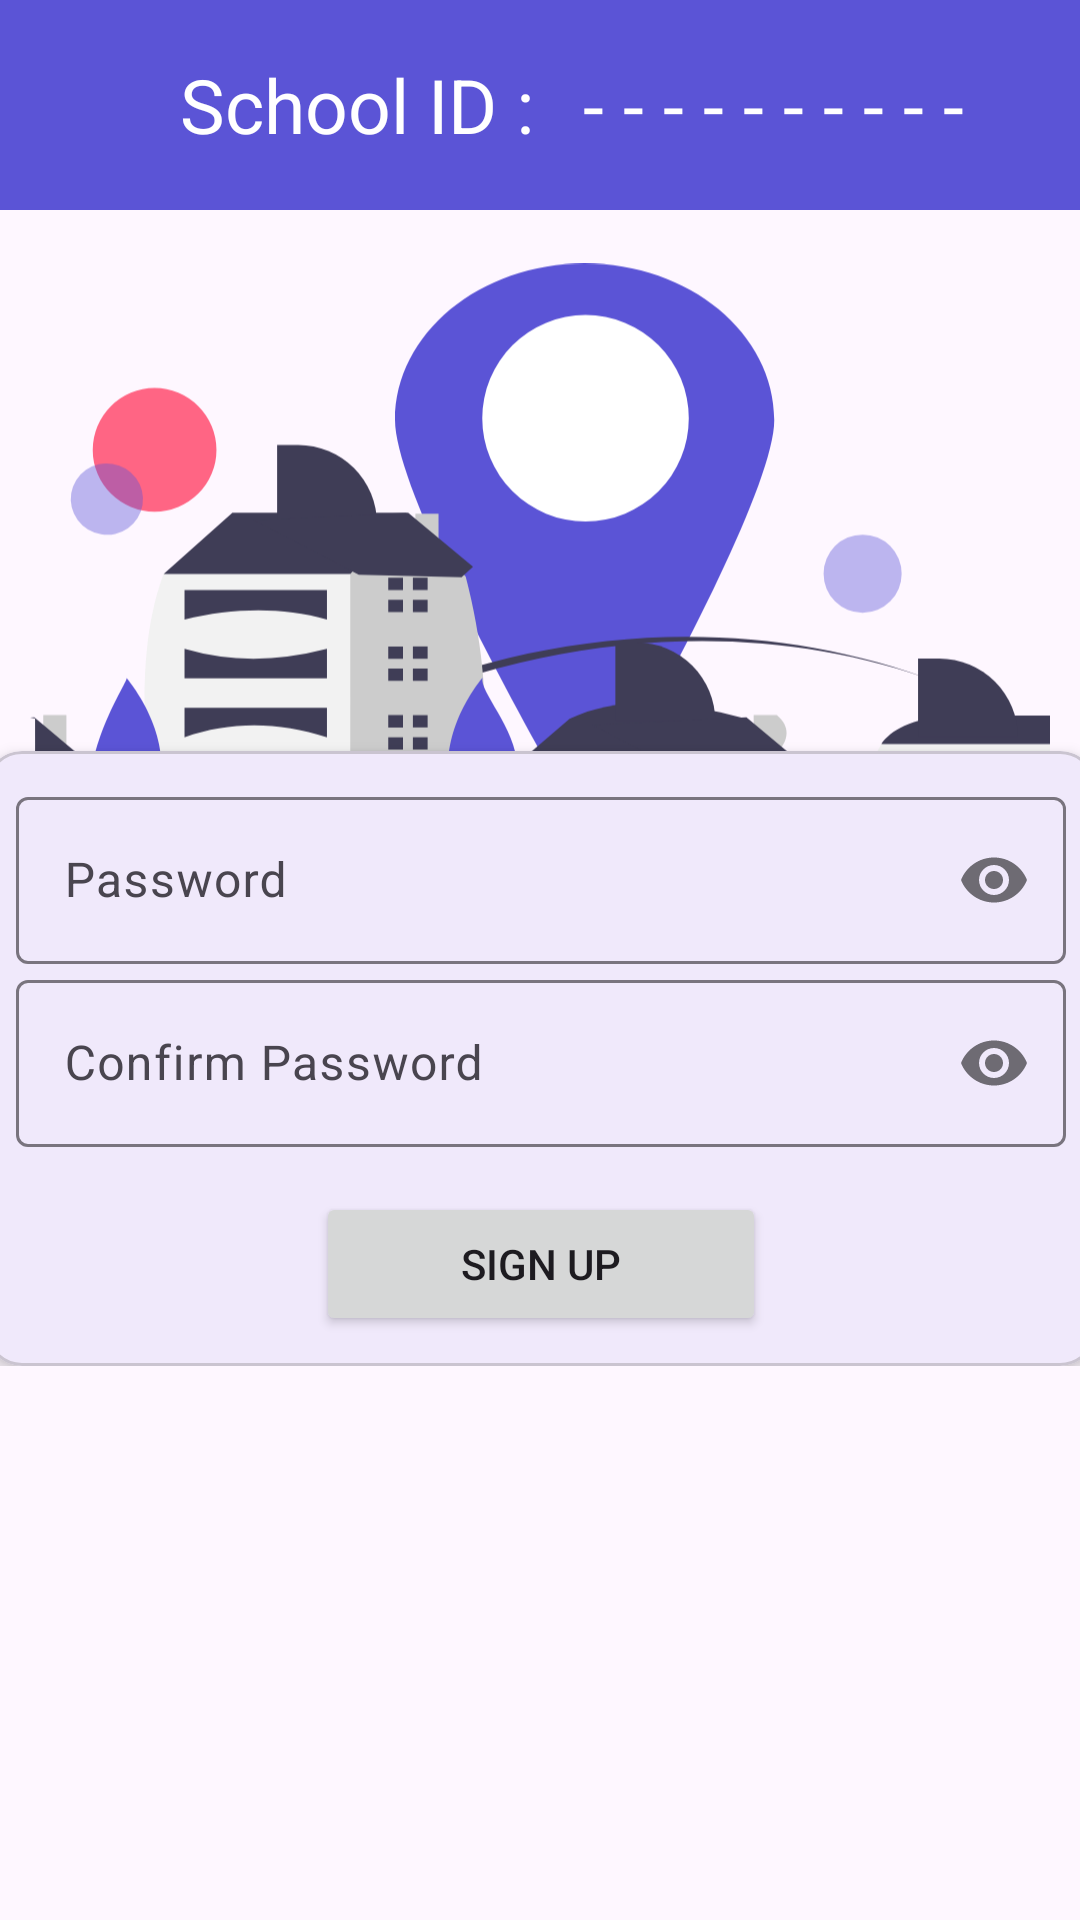

The Android layout XML behind this screen, and the referenced resources:
<!-- AndroidManifest.xml: application theme Theme.GMDF -->
<!-- res/layout/fragment_school_signup.xml -->
<?xml version="1.0" encoding="utf-8"?>
<androidx.constraintlayout.widget.ConstraintLayout xmlns:android="http://schemas.android.com/apk/res/android"
    xmlns:tools="http://schemas.android.com/tools"
    android:layout_width="match_parent"
    android:layout_height="match_parent"
    xmlns:app="http://schemas.android.com/apk/res-auto"
    tools:context=".fragment.SchoolSignupFragment">

    <com.google.android.material.appbar.AppBarLayout
        android:id="@+id/appBarLayout2"
        android:layout_width="0dp"
        android:layout_height="70dp"
        android:backgroundTint="@color/colorPrimary"
        app:layout_constraintEnd_toEndOf="parent"
        app:layout_constraintStart_toStartOf="parent"
        app:layout_constraintTop_toTopOf="parent">

        <LinearLayout
            android:layout_width="match_parent"
            android:layout_height="match_parent"
            android:orientation="horizontal">


            <ImageView
                android:id="@+id/ivSchoolRegister"
                android:layout_width="40dp"
                android:layout_height="match_parent"
                android:layout_gravity="center_vertical"
                android:layout_marginStart="10dp"
                android:src="@drawable/baseline_arrow_back_24" />

            <TextView
                android:layout_width="wrap_content"
                android:layout_height="match_parent"
                android:layout_marginStart="10dp"
                android:gravity="center_vertical"
                android:text="School ID : "
                android:textColor="@color/white"
                android:textSize="25sp" />

            <TextView
                android:id="@+id/tvStudentId"
                android:layout_width="wrap_content"
                android:layout_height="match_parent"
                android:layout_marginStart="10dp"
                android:gravity="center_vertical"
                android:text="- - - - - - - - - -"
                android:textColor="@color/white"
                android:textSize="25sp" />

        </LinearLayout>
    </com.google.android.material.appbar.AppBarLayout>

    <ScrollView
        android:layout_width="0dp"
        android:layout_height="0dp"
        app:layout_constraintBottom_toBottomOf="parent"
        app:layout_constraintEnd_toEndOf="parent"
        app:layout_constraintStart_toStartOf="parent"
        app:layout_constraintTop_toBottomOf="@+id/appBarLayout2">

        <androidx.constraintlayout.widget.ConstraintLayout
            android:layout_width="match_parent"
            android:layout_height="wrap_content">

            <ImageView
                android:id="@+id/imageView6"
                android:layout_width="0dp"
                android:layout_height="250dp"
                android:layout_marginHorizontal="10dp"
                android:src="@drawable/school"
                app:layout_constraintEnd_toEndOf="parent"
                app:layout_constraintStart_toStartOf="parent"
                app:layout_constraintTop_toTopOf="parent" />

            <com.google.android.material.card.MaterialCardView
                android:layout_width="370dp"
                android:layout_height="wrap_content"
                app:cardElevation="3dp"
                android:layout_marginTop="-70dp"
                app:layout_constraintEnd_toEndOf="parent"
                app:layout_constraintStart_toStartOf="parent"
                app:layout_constraintTop_toBottomOf="@+id/imageView6">

                <LinearLayout
                    android:layout_width="match_parent"
                    android:layout_height="match_parent"
                    android:layout_margin="10dp"
                    android:orientation="vertical">


                    <com.google.android.material.textfield.TextInputLayout
                        android:layout_width="match_parent"
                        app:passwordToggleEnabled="true"
                        android:layout_height="wrap_content">

                        <com.google.android.material.textfield.TextInputEditText
                            android:id="@+id/etPassword"
                            android:layout_width="match_parent"
                            android:layout_height="match_parent"
                            android:hint="Password"
                            android:inputType="textPassword" />
                    </com.google.android.material.textfield.TextInputLayout>

                    <com.google.android.material.textfield.TextInputLayout
                        android:layout_width="match_parent"
                        app:passwordToggleEnabled="true"
                        android:layout_height="wrap_content">

                        <com.google.android.material.textfield.TextInputEditText
                            android:id="@+id/etConfPassword"
                            android:layout_width="match_parent"
                            android:layout_height="match_parent"
                            android:hint="Confirm Password"
                            android:inputType="textPassword" />
                    </com.google.android.material.textfield.TextInputLayout>


                    <Button
                        android:id="@+id/btnSignUp"
                        android:layout_width="150dp"
                        android:layout_height="wrap_content"
                        android:layout_gravity="center_horizontal"
                        android:layout_marginTop="15dp"
                        android:text="Sign Up" />


                </LinearLayout>
            </com.google.android.material.card.MaterialCardView>
        </androidx.constraintlayout.widget.ConstraintLayout>
    </ScrollView>

</androidx.constraintlayout.widget.ConstraintLayout>
<!-- resources referenced by this layout -->
<resources>
  <color name="colorPrimary">#5B54D6</color>
  <color name="white">#FFFFFFFF</color>
  <!-- drawable school: vector/xml drawable (drawable, 11003 chars, omitted) -->
  <style name="Theme.GMDF" parent="Base.Theme.GMDF" />
  <style name="Base.Theme.GMDF" parent="Theme.Material3.DayNight.NoActionBar">
          
          <item name="colorPrimary">@color/colorPrimary</item>
      </style>
</resources>
